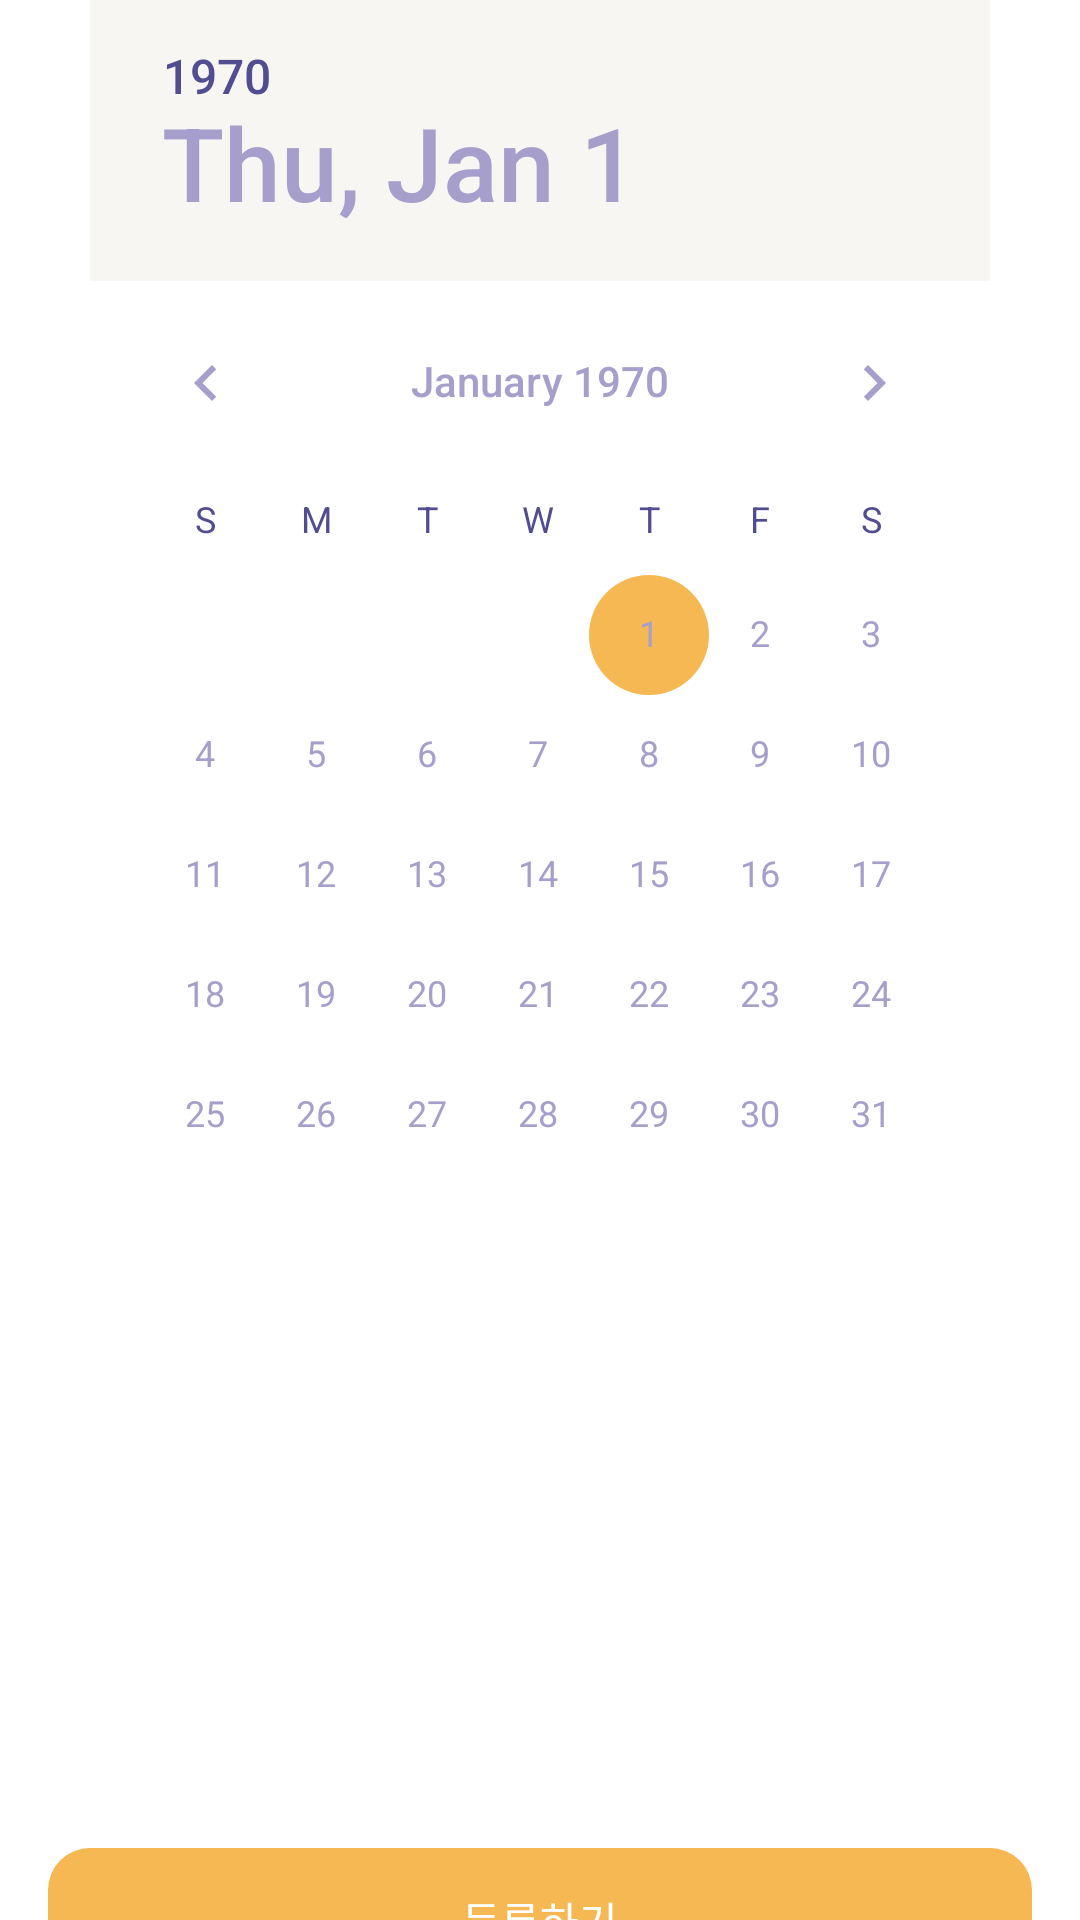

The Android layout XML behind this screen, and the referenced resources:
<!-- AndroidManifest.xml: application theme Theme.AccountBook -->
<!-- res/layout/fragment_date_picker_bottom_sheet.xml -->
<?xml version="1.0" encoding="utf-8"?>
<androidx.constraintlayout.widget.ConstraintLayout xmlns:android="http://schemas.android.com/apk/res/android"
    xmlns:tools="http://schemas.android.com/tools"
    android:layout_width="match_parent"
    android:layout_height="wrap_content"
    xmlns:app="http://schemas.android.com/apk/res-auto"
    tools:context=".presentation.bottomsheet.DatePickerBottomSheetFragment">

    <DatePicker
        android:id="@+id/bottom_sheet_date_picker"
        android:layout_width="300dp"
        android:layout_height="match_parent"
        app:layout_constraintTop_toTopOf="parent"
        app:layout_constraintStart_toStartOf="parent"
        app:layout_constraintEnd_toEndOf="parent"
        android:theme="@style/AppTheme.DatePickerDialog" />
    <androidx.appcompat.widget.AppCompatButton
        android:id="@+id/bottom_sheet_date_picker_add_btn"
        android:layout_width="match_parent"
        android:layout_height="wrap_content"
        app:layout_constraintBottom_toBottomOf="parent"
        app:layout_constraintTop_toBottomOf="@id/bottom_sheet_date_picker"
        app:layout_constraintStart_toStartOf="parent"
        app:layout_constraintEnd_toEndOf="parent"
        android:background="@drawable/button_background_radius_14"
        style="@style/Widget.TextView.KopubWorldDotumPro14_White100_Bold.Style"
        android:layout_marginStart="@dimen/app_base_space_16"
        android:layout_marginEnd="@dimen/app_base_space_16"
        android:layout_marginBottom="@dimen/app_base_space_16"
        android:stateListAnimator="@null"
        android:text="@string/button_add"/>

</androidx.constraintlayout.widget.ConstraintLayout>
<!-- resources referenced by this layout -->
<resources>
  <dimen name="app_base_space_16">16dp</dimen>
  <!-- drawable button_background_radius_14 (drawable) -->
  <?xml version="1.0" encoding="utf-8"?>
  <shape xmlns:android="http://schemas.android.com/apk/res/android">
      <solid android:color="@color/primary_yellow_100" />
      <corners
          android:bottomLeftRadius="@dimen/button_radius_14"
          android:bottomRightRadius="@dimen/button_radius_14"
          android:topLeftRadius="@dimen/button_radius_14"
          android:topRightRadius="@dimen/button_radius_14" />
  </shape>
  <string name="button_add">등록하기</string>
  <style name="AppTheme.DatePickerDialog" parent="Theme.MaterialComponents.Light.Dialog">
          <item name="android:textColorPrimaryInverse">@color/primary_light_purple_100
          </item> 
          <item name="android:textColorSecondaryInverse">@color/primary_purple_100</item> 
          <item name="colorAccent">@color/primary_off_white_100</item>
          <item name="android:windowBackground">@color/primary_off_white_100
          </item>     
          <item name="android:colorControlActivated">@color/primary_yellow_100
          </item> 
          <item name="android:colorControlHighlight">@color/primary_yellow_100</item>
          <item name="android:textColorPrimary">@color/primary_light_purple_100
          </item> 
          <item name="android:textColorSecondary">@color/primary_purple_100
          </item>    
      </style>
  <style name="Widget.TextView.KopubWorldDotumPro14_White100_Bold.Style" parent="">
          <item name="android:textAppearance">
              @style/Widget.TextView.KopubWorldDotumPro14_White100_Bold.TextAppearance
          </item>
          <item name="android:includeFontPadding">false</item>
      </style>
  <style name="Theme.AccountBook" parent="Theme.MaterialComponents.DayNight.NoActionBar">
          
          <item name="colorPrimary">@color/purple_500</item>
          <item name="colorPrimaryVariant">@color/purple_700</item>
          <item name="colorOnPrimary">@color/white</item>
          
          <item name="colorSecondary">@color/teal_200</item>
          <item name="colorSecondaryVariant">@color/teal_700</item>
          <item name="colorOnSecondary">@color/black</item>
          
          <item name="android:windowLightStatusBar">true</item>
          <item name="android:statusBarColor" tools:targetApi="l">@color/primary_off_white_100</item>
          
      </style>
  <color name="primary_yellow_100">#F5B853</color>
  <dimen name="button_radius_14">14dp</dimen>
  <color name="primary_light_purple_100">#A79FCB</color>
  <color name="primary_purple_100">#524D90</color>
  <color name="primary_off_white_100">#F7F6F3</color>
  <style name="Widget.TextView.KopubWorldDotumPro14_White100_Bold.TextAppearance" parent="">
          <item name="android:textColor">@color/primary_white_100</item>
          <item name="android:textSize">@dimen/text_font_14</item>
          <item name="android:fontFamily">@font/ko_pub_world_dobum_pro_bold_700</item>
      </style>
  <color name="purple_500">#FF6200EE</color>
  <color name="purple_700">#FF3700B3</color>
  <color name="white">#FFFFFFFF</color>
  <color name="teal_200">#FF03DAC5</color>
  <color name="teal_700">#FF018786</color>
  <color name="black">#FF000000</color>
  <color name="primary_white_100">#FFFFFF</color>
  <dimen name="text_font_14">14sp</dimen>
</resources>
